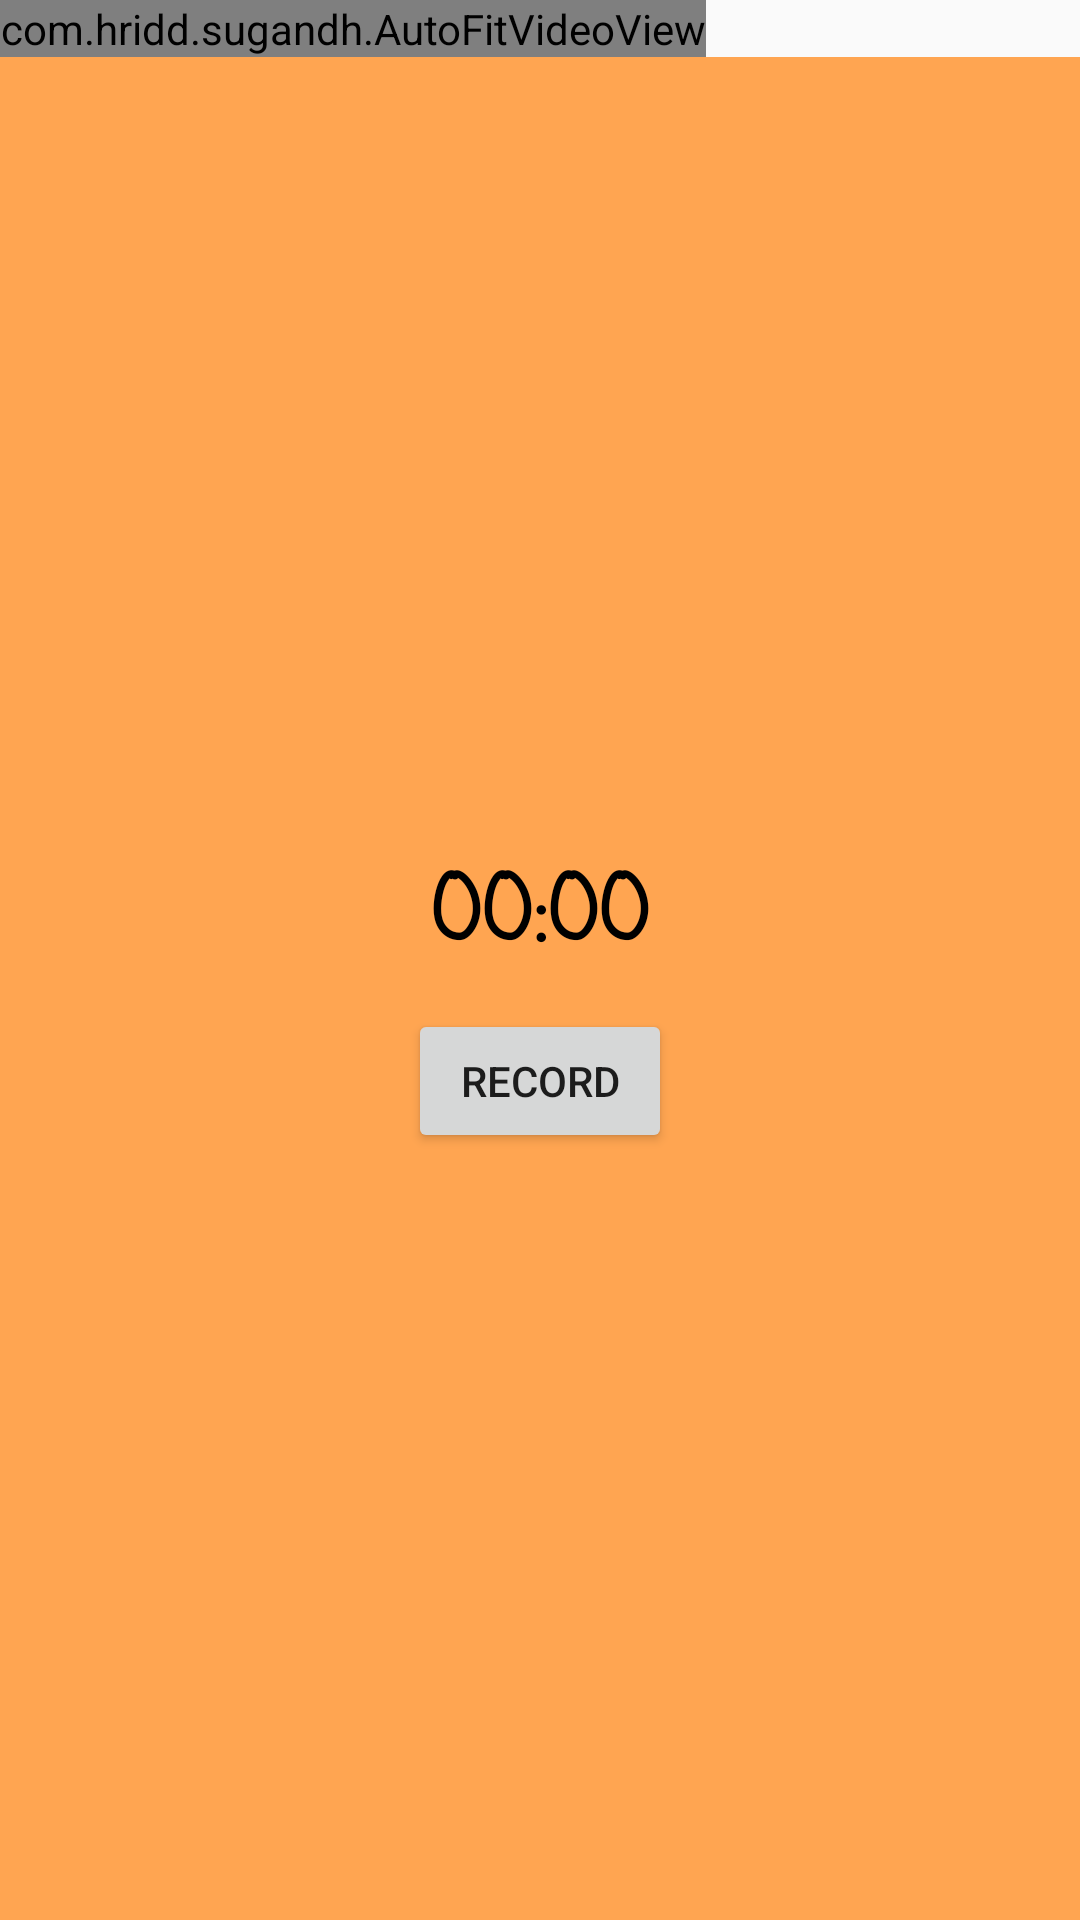

Layout XML and referenced resources for this Android screen:
<!-- AndroidManifest.xml: application theme AppTheme -->
<!-- res/layout/fragment_camera2_video.xml -->
<?xml version="1.0" encoding="utf-8"?>

<RelativeLayout xmlns:android="http://schemas.android.com/apk/res/android"
    android:layout_width="match_parent"
    android:layout_height="match_parent">

    <com.hridd.sugandh.AutoFitVideoView
        android:id="@+id/texture"
        android:layout_width="wrap_content"
        android:layout_height="wrap_content"
        android:layout_alignParentStart="true"
        android:layout_alignParentTop="true" />

    <FrameLayout
        android:layout_width="match_parent"
        android:layout_height="wrap_content"
        android:layout_alignParentBottom="true"
        android:layout_alignParentStart="true"
        android:layout_below="@id/texture"
        android:background="#ffa551">

        <LinearLayout
            android:layout_width="200dp"
            android:layout_height="110dp"
            android:layout_gravity="center"
            android:orientation="vertical"
            android:layout_marginTop="20dp"
            android:layout_marginBottom="20dp">

            <TextView
                android:id="@+id/tvTimer1"
                android:layout_width="wrap_content"
                android:layout_height="wrap_content"
                android:layout_marginStart="8dp"
                android:layout_marginEnd="8dp"
                android:text="00:00"
                android:gravity="center"
                android:layout_weight="1"
                android:layout_gravity="center"
                android:fontFamily="casual"
                android:textColor="#000000"
                android:textSize="30sp"
                android:textStyle="bold"
                />

            <Button
                android:id="@+id/video"
                android:layout_width="wrap_content"
                android:layout_height="wrap_content"
                android:layout_gravity="center"
                android:text="@string/record" />

        </LinearLayout>

    </FrameLayout>

</RelativeLayout>
<!-- resources referenced by this layout -->
<resources>
  <string name="record">Record</string>
  <style name="AppTheme" parent="Theme.AppCompat.Light.NoActionBar">
          
          <item name="colorPrimary">@color/colorPrimary</item>
          <item name="colorPrimaryDark">@color/colorPrimaryDark</item>
          <item name="colorAccent">@color/colorAccent</item>
      </style>
  <!-- not gathered from this repository: default colours our renderer supplied (Android Studio template values) -->
  <color name="colorPrimary">#FF6200EE</color>
  <color name="colorPrimaryDark">#FF3700B3</color>
  <color name="colorAccent">#FF03DAC5</color>
</resources>
